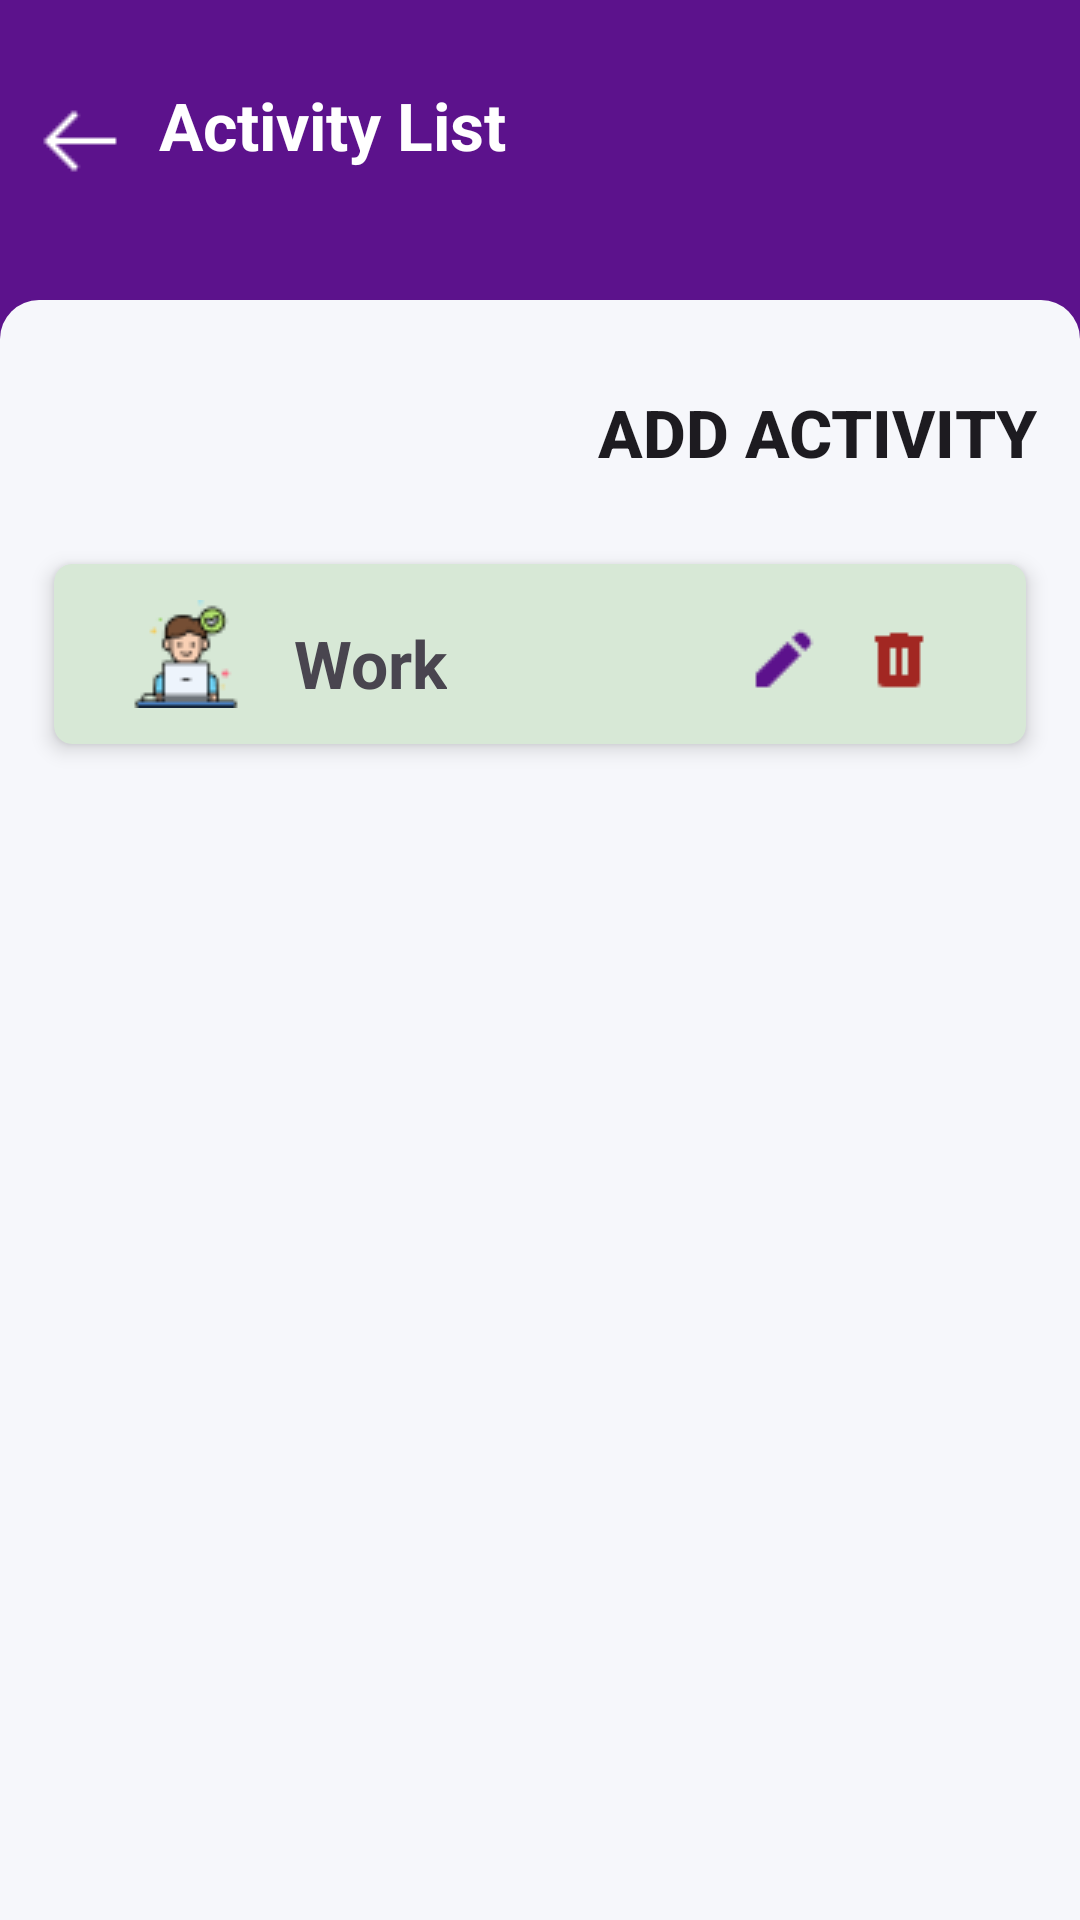

Write the Android layout XML for this screen, with the resource values it uses.
<!-- AndroidManifest.xml: application theme Theme.TimeTrackingApp -->
<!-- res/layout/activity_list.xml -->
<?xml version="1.0" encoding="utf-8"?>
<androidx.constraintlayout.widget.ConstraintLayout xmlns:android="http://schemas.android.com/apk/res/android"
    xmlns:app="http://schemas.android.com/apk/res-auto"
    xmlns:tools="http://schemas.android.com/tools"
    android:layout_width="match_parent"
    android:layout_height="match_parent"
    android:background="#5c128c"
    tools:context=".Activity_list">

    <ImageView
        android:id="@+id/back_arrow"
        android:layout_width="wrap_content"
        android:layout_height="wrap_content"
        android:background="@drawable/arrow"
        app:layout_constraintBottom_toTopOf="@+id/box1"
        app:layout_constraintEnd_toStartOf="@+id/activityTextView"
        app:layout_constraintStart_toStartOf="parent"
        app:layout_constraintTop_toTopOf="parent"
        app:layout_constraintVertical_bias="0.455" />

    <TextView
        android:id="@+id/activityTextView"
        android:layout_width="wrap_content"
        android:layout_height="wrap_content"
        android:text="Activity List"
        android:textColor="#ffffff"
        android:textSize="22dp"
        android:textStyle="bold"
        app:layout_constraintBottom_toBottomOf="parent"
        app:layout_constraintEnd_toEndOf="parent"
        app:layout_constraintHorizontal_bias="0.217"
        app:layout_constraintStart_toStartOf="parent"
        app:layout_constraintTop_toTopOf="parent"
        app:layout_constraintVertical_bias="0.044" />

    <FrameLayout
        android:id="@+id/box1"
        android:layout_width="0dp"
        android:layout_height="match_parent"
        android:layout_marginTop="100dp"
        android:background="@drawable/box"
        app:layout_constraintEnd_toEndOf="parent"
        app:layout_constraintHorizontal_bias="1.0"
        app:layout_constraintStart_toStartOf="parent"
        app:layout_constraintTop_toTopOf="parent">

        <androidx.constraintlayout.widget.ConstraintLayout
            android:layout_width="match_parent"
            android:layout_height="match_parent">

            <Button
                android:id="@+id/add_button"
                android:layout_width="wrap_content"
                android:layout_height="wrap_content"
                android:layout_marginTop="20dp"
                android:background="@drawable/login_fields"
                android:text="Add Activity"
                android:textSize="22dp"
                android:textStyle="bold"
                app:layout_constraintEnd_toEndOf="parent"
                app:layout_constraintHorizontal_bias="0.933"
                app:layout_constraintStart_toStartOf="parent"
                app:layout_constraintTop_toTopOf="parent" />

            <androidx.constraintlayout.widget.ConstraintLayout
                android:layout_width="match_parent"
                android:layout_height="match_parent"
                tools:layout_editor_absoluteX="0dp"
                tools:layout_editor_absoluteY="16dp">

                <androidx.cardview.widget.CardView
                    android:id="@+id/work_card"
                    android:layout_width="0dp"
                    android:layout_height="60dp"
                    android:layout_marginTop="88dp"
                    app:cardBackgroundColor="#d7e8d6"
                    app:cardCornerRadius="6dp"
                    app:cardElevation="4dp"
                    app:layout_constraintEnd_toEndOf="parent"
                    app:layout_constraintStart_toStartOf="parent"
                    app:layout_constraintTop_toTopOf="parent"
                    app:layout_constraintWidth_default="percent"
                    app:layout_constraintWidth_percent="0.9">

                    <androidx.constraintlayout.widget.ConstraintLayout
                        android:layout_width="match_parent"
                        android:layout_height="match_parent">

                        <ImageView
                            android:layout_width="wrap_content"
                            android:layout_height="wrap_content"
                            android:background="@drawable/work_icon"
                            app:layout_constraintBottom_toBottomOf="parent"
                            app:layout_constraintEnd_toStartOf="@+id/work_text"
                            app:layout_constraintHorizontal_bias="0.59"
                            app:layout_constraintStart_toStartOf="parent"
                            app:layout_constraintTop_toTopOf="parent" />

                        <TextView
                            android:id="@+id/work_text"
                            android:layout_width="wrap_content"
                            android:layout_height="wrap_content"
                            android:layout_marginStart="80dp"
                            android:text="Work"
                            android:textSize="22dp"
                            android:textStyle="bold"
                            app:layout_constraintBottom_toBottomOf="parent"
                            app:layout_constraintStart_toStartOf="parent"
                            app:layout_constraintTop_toTopOf="parent"
                            app:layout_constraintVertical_bias="0.6"
                            android:clickable="true"/>

                        <ImageView
                            android:id="@+id/edit"
                            android:layout_width="wrap_content"
                            android:layout_height="wrap_content"
                            android:layout_marginStart="100dp"
                            android:background="@drawable/edit"
                            app:layout_constraintBottom_toBottomOf="parent"
                            app:layout_constraintStart_toEndOf="@+id/work_text"
                            app:layout_constraintTop_toTopOf="parent"
                            app:layout_constraintVertical_bias="0.555"
                            android:clickable="true"/>

                        <ImageView
                            android:layout_width="wrap_content"
                            android:layout_height="wrap_content"
                            android:layout_marginEnd="16dp"
                            android:background="@drawable/remove"
                            app:layout_constraintBottom_toBottomOf="parent"
                            app:layout_constraintEnd_toEndOf="parent"
                            app:layout_constraintStart_toEndOf="@+id/edit"
                            app:layout_constraintTop_toTopOf="parent"
                            app:layout_constraintVertical_bias="0.555" />
                        />
                    </androidx.constraintlayout.widget.ConstraintLayout>
                </androidx.cardview.widget.CardView>
            </androidx.constraintlayout.widget.ConstraintLayout>
        </androidx.constraintlayout.widget.ConstraintLayout>

    </FrameLayout>
</androidx.constraintlayout.widget.ConstraintLayout>
<!-- resources referenced by this layout -->
<resources>
  <!-- drawable arrow: png bitmap (drawable, 207 bytes) -->
  <!-- drawable box (drawable) -->
  <?xml version="1.0" encoding="utf-8"?>
  <selector xmlns:android="http://schemas.android.com/apk/res/android">
      <item>
          <shape android:shape="rectangle">
              <solid android:color="#f6f7fb"/>
              <corners
                  android:topLeftRadius="13dp"
                  android:topRightRadius="13dp"
                  />
          </shape>
      </item>
  </selector>
  <!-- drawable edit: png bitmap (drawable, 377 bytes) -->
  <!-- drawable remove: png bitmap (drawable, 221 bytes) -->
  <!-- drawable work_icon: png bitmap (drawable, 1612 bytes) -->
  <style name="Theme.TimeTrackingApp" parent="Base.Theme.TimeTrackingApp" />
  <style name="Base.Theme.TimeTrackingApp" parent="Theme.Material3.DayNight.NoActionBar">
          
          <item name="colorPrimary">@color/buttonBackground</item>
      </style>
  <color name="buttonBackground">#FF0F88</color>
</resources>
